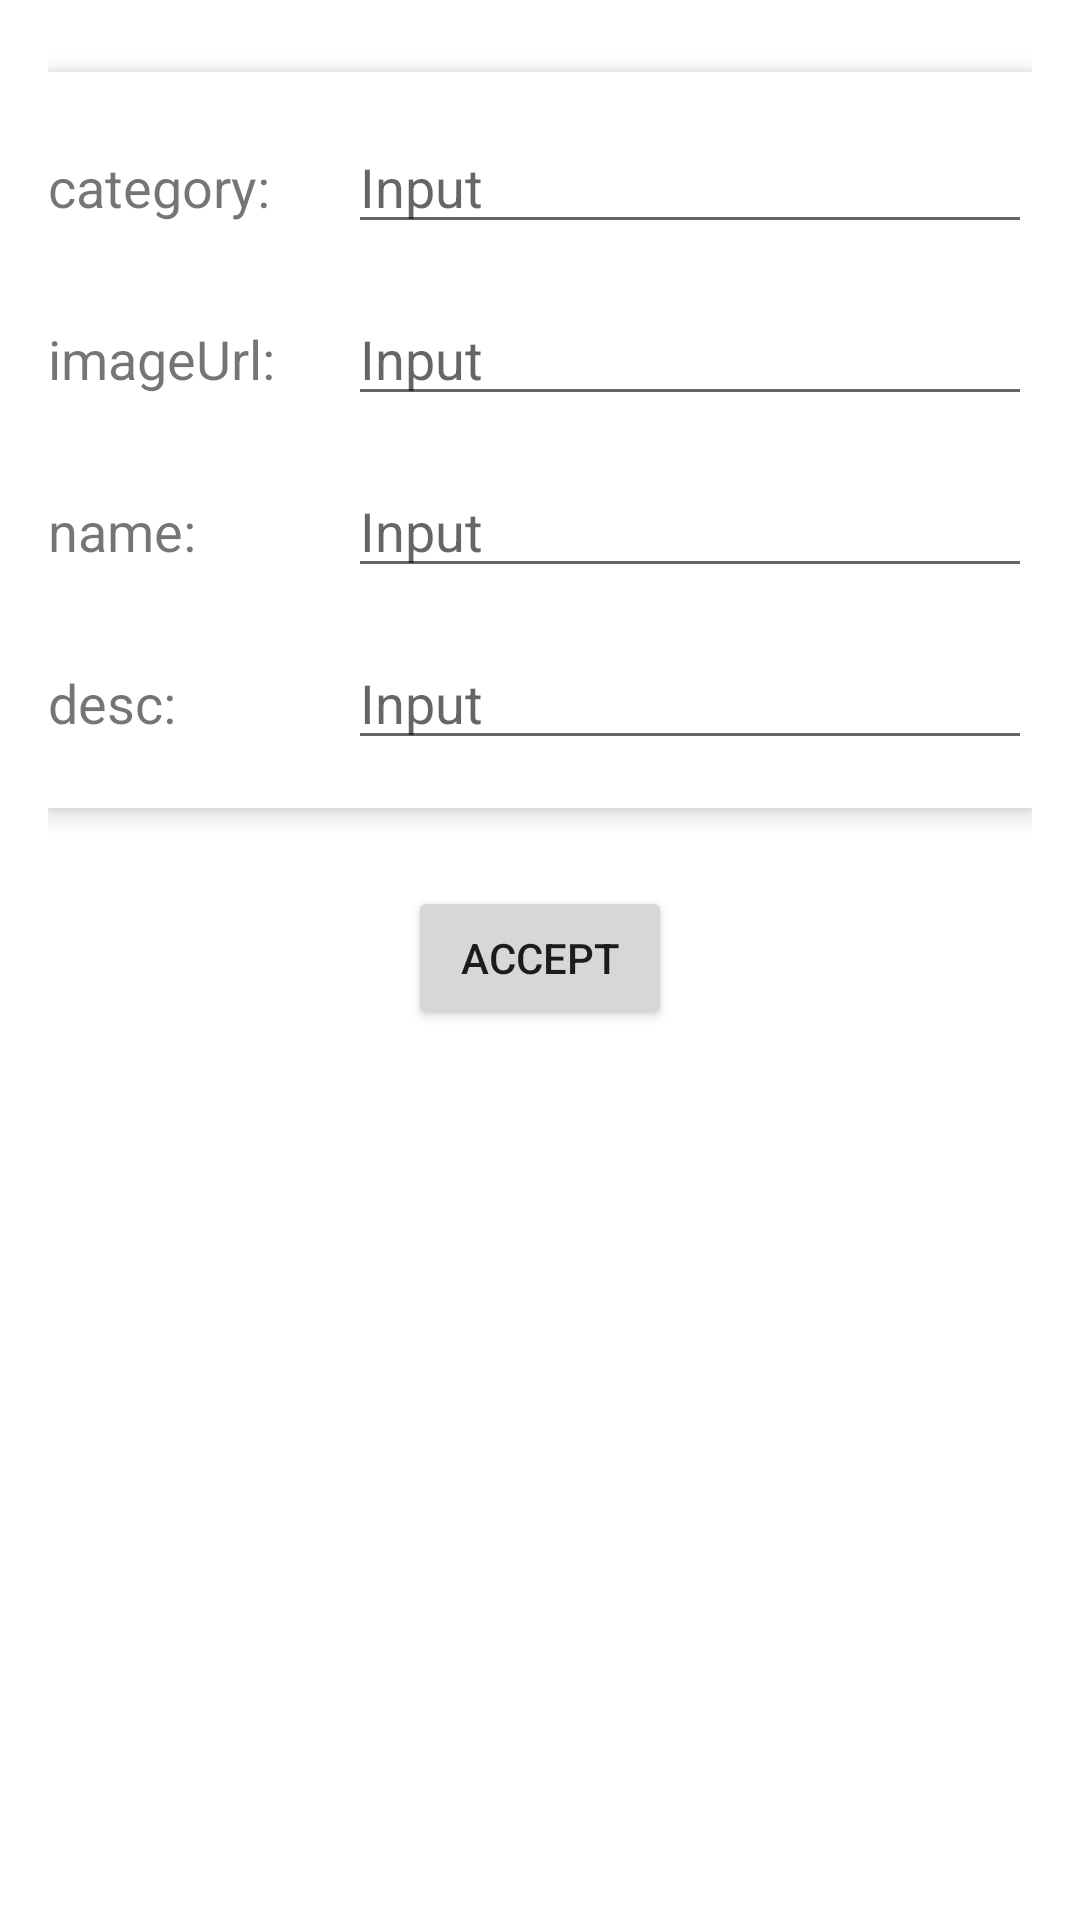

Reconstruct the res/layout file that produces this screen, plus the resources it refers to.
<!-- AndroidManifest.xml: application theme Theme.RecyclerMVVMDaggerKotlin -->
<!-- res/layout/activity_create_movie.xml -->
<?xml version="1.0" encoding="utf-8"?>
<layout
    xmlns:android="http://schemas.android.com/apk/res/android"
    xmlns:app="http://schemas.android.com/apk/res-auto"
    xmlns:tools="http://schemas.android.com/tools">

    <data>
        <variable
            name="viewModel"
            type="com.vunh.recycler_mvvm_dagger_kotlin.view.CreateMovieActivity" />
    </data>
    <FrameLayout
        android:layout_width="match_parent"
        android:layout_height="match_parent"
        tools:context=".view.CreateMovieActivity"
        app:layout_constraintBottom_toBottomOf="parent"
        app:layout_constraintEnd_toEndOf="parent"
        app:layout_constraintStart_toStartOf="parent"
        app:layout_constraintTop_toTopOf="parent">
        <ScrollView
            android:layout_width="match_parent"
            android:layout_height="match_parent">
            <LinearLayout
                android:layout_width="match_parent"
                android:layout_height="match_parent"
                android:orientation="vertical"
                android:padding="16dp">

                <com.google.android.material.card.MaterialCardView
                    xmlns:android="http://schemas.android.com/apk/res/android"
                    xmlns:app="http://schemas.android.com/apk/res-auto"
                    xmlns:tools="http://schemas.android.com/tools"
                    android:layout_width="match_parent"
                    android:layout_height="wrap_content"
                    app:cardCornerRadius="0dp"
                    app:cardElevation="5dp"
                    android:layout_marginTop="8dp"
                    android:layout_marginBottom="16dp">
                    <LinearLayout
                        android:layout_width="match_parent"
                        android:layout_height="wrap_content"
                        android:orientation="vertical"
                        android:paddingVertical="8dp">
                        <LinearLayout
                            android:layout_width="match_parent"
                            android:layout_height="wrap_content"
                            android:paddingVertical="8dp"
                            android:orientation="horizontal">
                            <TextView
                                android:layout_width="100dp"
                                android:layout_height="wrap_content"
                                android:textSize="18sp"
                                android:text="category:"/>

                            <EditText
                                android:id="@+id/create_category_edt"
                                android:layout_width="0dp"
                                android:layout_height="wrap_content"
                                android:layout_weight="1"
                                android:hint="Input"
                                android:textSize="18sp" />

                        </LinearLayout>

                        <LinearLayout
                            android:layout_width="match_parent"
                            android:layout_height="wrap_content"
                            android:paddingVertical="8dp"
                            android:orientation="horizontal">
                            <TextView
                                android:layout_width="100dp"
                                android:layout_height="wrap_content"
                                android:textSize="18sp"
                                android:text="imageUrl:"/>

                            <EditText
                                android:id="@+id/create_image_url_edt"
                                android:layout_width="0dp"
                                android:layout_height="wrap_content"
                                android:layout_weight="1"
                                android:hint="Input"
                                android:textSize="18sp" />

                        </LinearLayout>

                        <LinearLayout
                            android:layout_width="match_parent"
                            android:layout_height="wrap_content"
                            android:paddingVertical="8dp"
                            android:orientation="horizontal">
                            <TextView
                                android:layout_width="100dp"
                                android:layout_height="wrap_content"
                                android:textSize="18sp"
                                android:text="name:"/>

                            <EditText
                                android:id="@+id/create_name_edt"
                                android:layout_width="0dp"
                                android:layout_height="wrap_content"
                                android:layout_weight="1"
                                android:hint="Input"
                                android:textSize="18sp" />

                        </LinearLayout>

                        <LinearLayout
                            android:layout_width="match_parent"
                            android:layout_height="wrap_content"
                            android:paddingVertical="8dp"
                            android:orientation="horizontal">
                            <TextView
                                android:layout_width="100dp"
                                android:layout_height="wrap_content"
                                android:textSize="18sp"
                                android:text="desc:"/>

                            <EditText
                                android:id="@+id/create_desc_edt"
                                android:layout_width="0dp"
                                android:layout_height="wrap_content"
                                android:layout_weight="1"
                                android:hint="Input"
                                android:textSize="18sp" />

                        </LinearLayout>
                    </LinearLayout>
                </com.google.android.material.card.MaterialCardView>

                <ProgressBar
                    android:id="@+id/create_loading_spinner"
                    android:layout_width="match_parent"
                    android:layout_height="wrap_content"
                    android:layout_gravity="center"
                    android:visibility="gone"/>

                <LinearLayout
                    android:layout_width="match_parent"
                    android:layout_height="wrap_content"
                    android:orientation="horizontal"
                    android:paddingHorizontal="16dp"
                    android:layout_marginTop="10dp"
                    android:gravity="center">
                    <Button
                        android:id="@+id/create_accept_btn"
                        android:layout_width="wrap_content"
                        android:layout_height="wrap_content"
                        android:text="accept"/>

                </LinearLayout>

            </LinearLayout>
        </ScrollView>
    </FrameLayout>
</layout>
<!-- resources referenced by this layout -->
<resources>
  <style name="Theme.RecyclerMVVMDaggerKotlin" parent="Theme.MaterialComponents.DayNight.DarkActionBar">
          
          <item name="colorPrimary">@color/purple_500</item>
          <item name="colorPrimaryVariant">@color/purple_700</item>
          <item name="colorOnPrimary">@color/white</item>
          
          <item name="colorSecondary">@color/teal_200</item>
          <item name="colorSecondaryVariant">@color/teal_700</item>
          <item name="colorOnSecondary">@color/black</item>
          
          <item name="android:statusBarColor" tools:targetApi="l">?attr/colorPrimaryVariant</item>
          
      </style>
  <color name="purple_500">#FF6200EE</color>
  <color name="purple_700">#FF3700B3</color>
  <color name="white">#FFFFFFFF</color>
  <color name="teal_200">#FF03DAC5</color>
  <color name="teal_700">#FF018786</color>
  <color name="black">#FF000000</color>
</resources>
